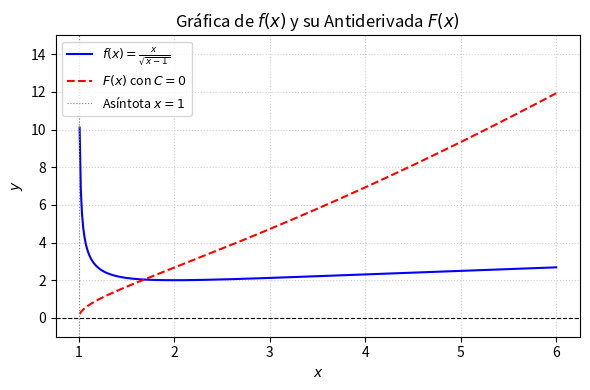

This chart was generated by the following Python code: (Note: this script raises an exception after producing the figure.)
import matplotlib
matplotlib.use('Agg')
import numpy as np
import matplotlib.pyplot as plt

# Definir el dominio para x > 1
x = np.linspace(1.01, 6.0, 400)

# Función original a integrar f(x)
y_orig = x / np.sqrt(x - 1)

# Antiderivada F(x) con C = 0
y_anti = (2.0 / 3.0) * (x - 1)**(1.5) + 2.0 * np.sqrt(x - 1)

plt.figure(figsize=(6, 4))
plt.plot(x, y_orig, label=r'$f(x) = \frac{x}{\sqrt{x-1}}$', color='blue', linewidth=1.5)
plt.plot(x, y_anti, label=r'$F(x)$ con $C=0$', color='red', linestyle='--', linewidth=1.5)

plt.title('Gráfica de $f(x)$ y su Antiderivada $F(x)$')
plt.xlabel('$x$')
plt.ylabel('$y$')
plt.axhline(0, color='black', linewidth=0.8, linestyle='--')
plt.axvline(1, color='gray', linewidth=0.8, linestyle=':', label='Asíntota $x=1$')
plt.ylim(-1, 15)
plt.legend(loc='upper left', fontsize=9)
plt.grid(True, linestyle=':', alpha=0.6)
plt.tight_layout()
plt.savefig(r'semana_05/graficas/SEM05_P45_grafica.png', dpi=300, bbox_inches='tight')
plt.close()
